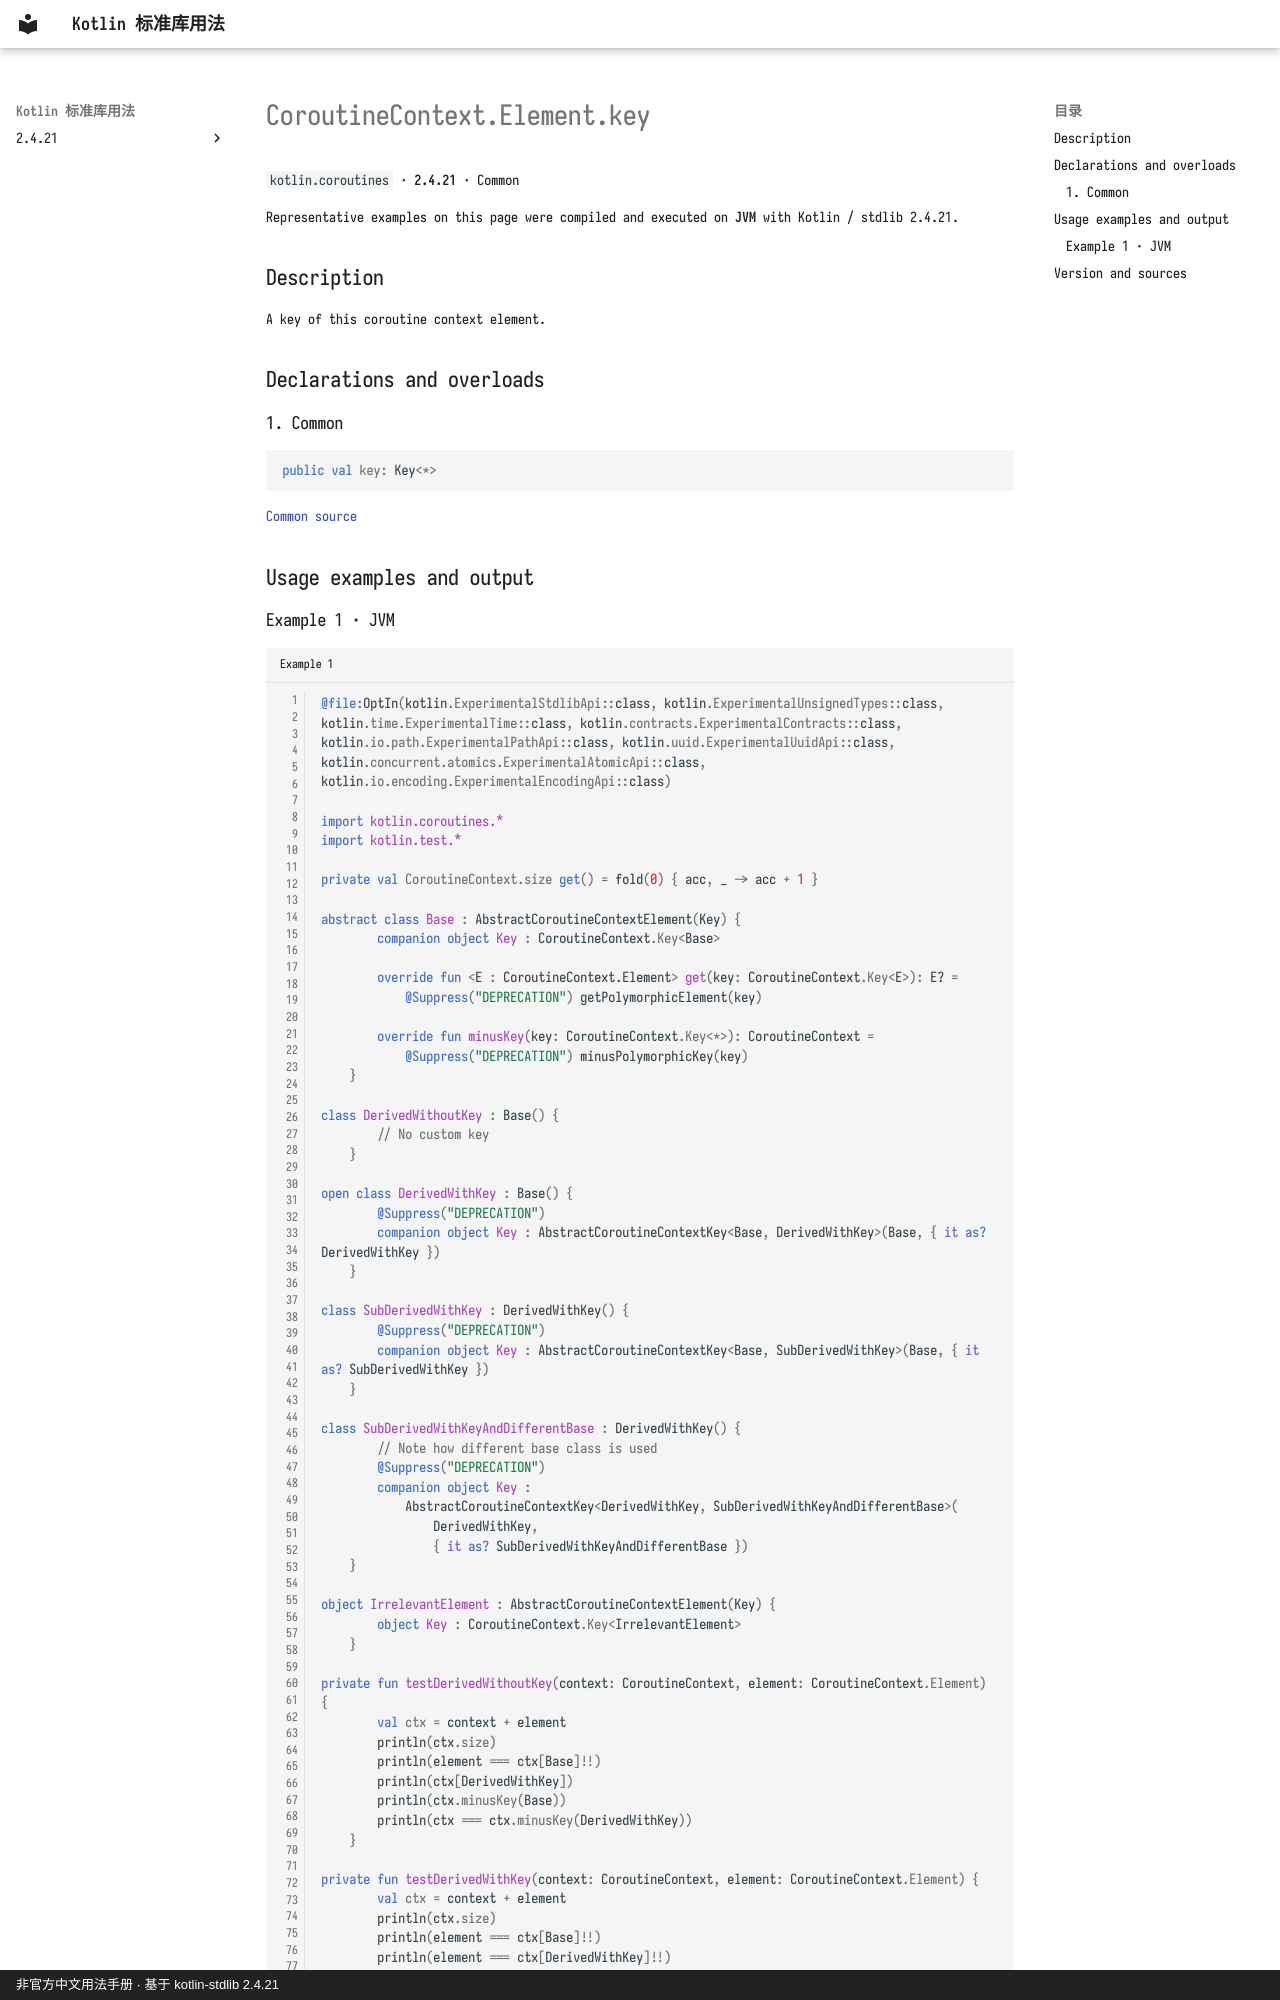

repository: oooooooko/kotlin-stdlib-docs · page: en/api/kotlin.coroutines/coroutinecontext-element-key--748a1336/index.html · generator: mkdocs · copyright: 非官方中文用法手册 · 基于 kotlin-stdlib 2.4.21

# CoroutineContext.Element.key

`kotlin.coroutines` · **2.4.21** · Common

Representative examples on this page were compiled and executed on **JVM** with Kotlin / stdlib 2.4.21.

## Description

A key of this coroutine context element.

## Declarations and overloads

### 1. Common

```kotlin
public val key: Key<*>
```

[Common source](https://github.com/JetBrains/kotlin/blob/v2.4.21/libraries/stdlib/src/kotlin/coroutines/CoroutineContext.kt#L60)

## Usage examples and output
